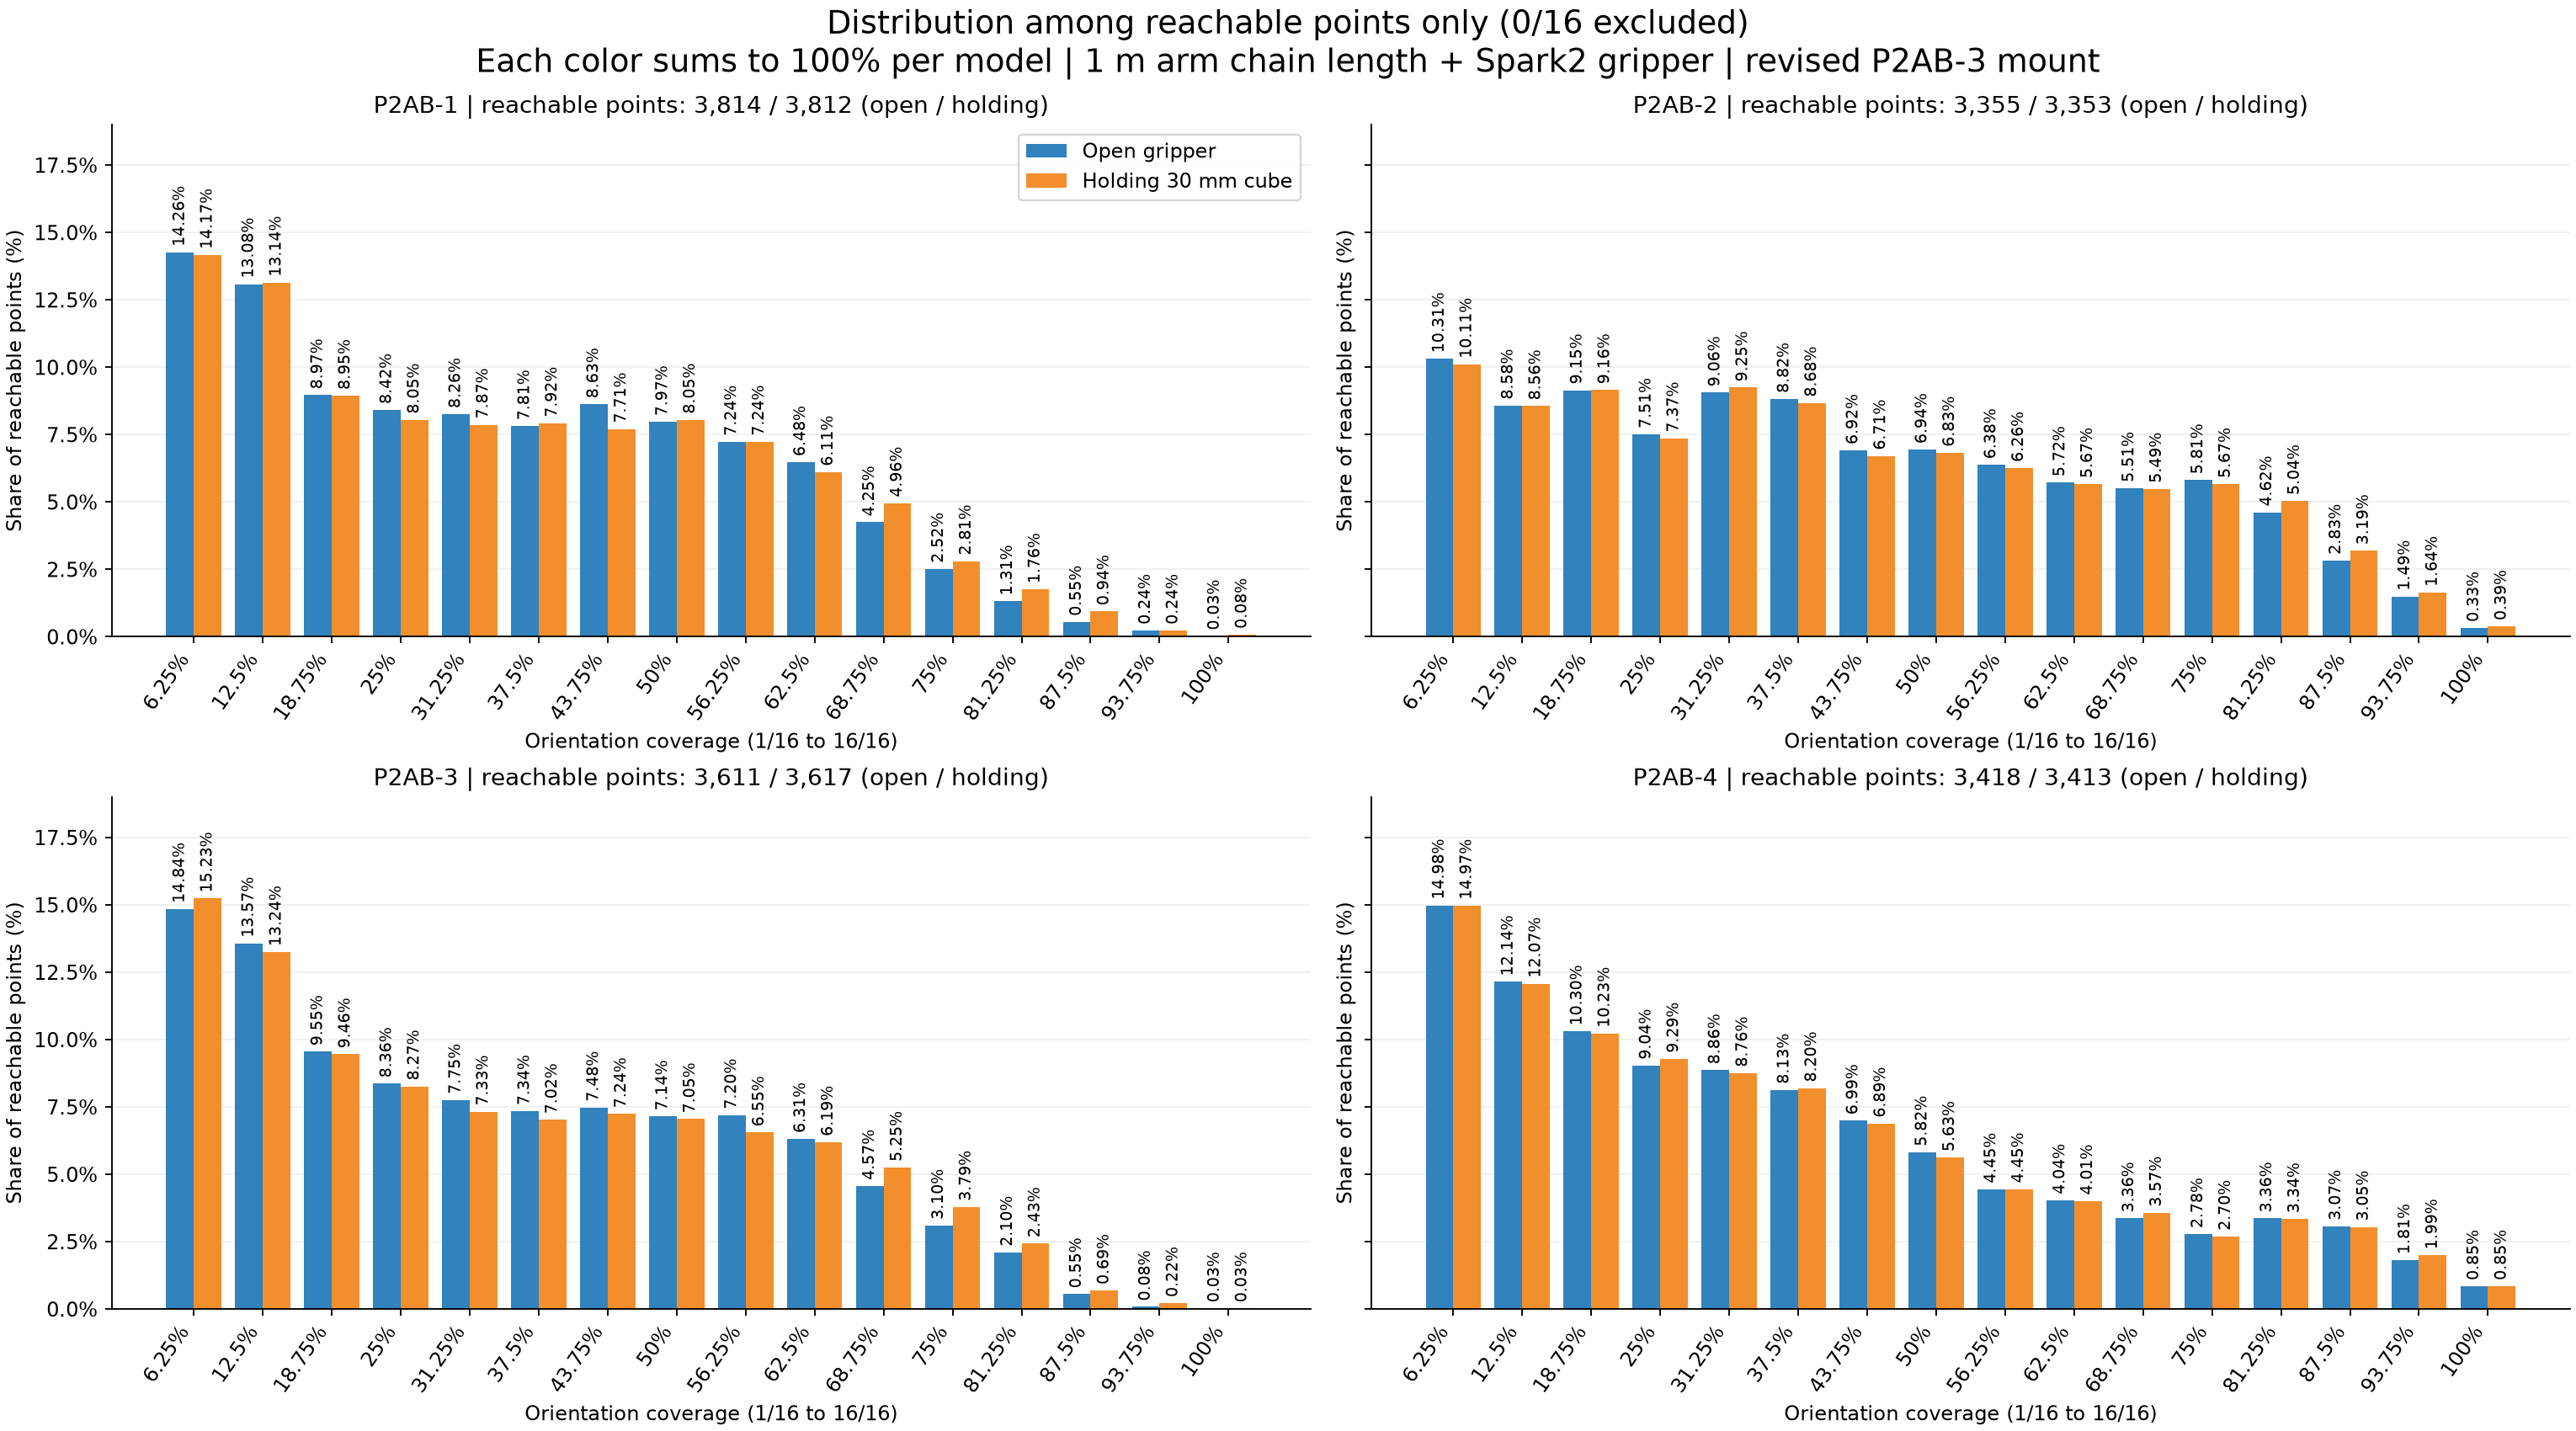

The data file committed next to this chart (first rows):
model, state, coverage_percent, points, total_reachable_points, percent_of_reachable
P2AB-1, open, 6.25, 544, 3814, 14.26
P2AB-1, open, 12.5, 499, 3814, 13.08
P2AB-1, open, 18.75, 342, 3814, 8.967
P2AB-1, open, 25.0, 321, 3814, 8.416
P2AB-1, open, 31.25, 315, 3814, 8.259
P2AB-1, open, 37.5, 298, 3814, 7.813
P2AB-1, open, 43.75, 329, 3814, 8.626
P2AB-1, open, 50.0, 304, 3814, 7.971
P2AB-1, open, 56.25, 276, 3814, 7.236
P2AB-1, open, 62.5, 247, 3814, 6.476
P2AB-1, open, 68.75, 162, 3814, 4.248
P2AB-1, open, 75.0, 96, 3814, 2.517
P2AB-1, open, 81.25, 50, 3814, 1.311
P2AB-1, open, 87.5, 21, 3814, 0.5506
P2AB-1, open, 93.75, 9, 3814, 0.236
P2AB-1, open, 100.0, 1, 3814, 0.02622
P2AB-1, holding, 6.25, 540, 3812, 14.17
P2AB-1, holding, 12.5, 501, 3812, 13.14
P2AB-1, holding, 18.75, 341, 3812, 8.945
P2AB-1, holding, 25.0, 307, 3812, 8.054
P2AB-1, holding, 31.25, 300, 3812, 7.87
P2AB-1, holding, 37.5, 302, 3812, 7.922
P2AB-1, holding, 43.75, 294, 3812, 7.712
P2AB-1, holding, 50.0, 307, 3812, 8.054
P2AB-1, holding, 56.25, 276, 3812, 7.24
P2AB-1, holding, 62.5, 233, 3812, 6.112
P2AB-1, holding, 68.75, 189, 3812, 4.958
P2AB-1, holding, 75.0, 107, 3812, 2.807
P2AB-1, holding, 81.25, 67, 3812, 1.758
P2AB-1, holding, 87.5, 36, 3812, 0.9444
P2AB-1, holding, 93.75, 9, 3812, 0.2361
P2AB-1, holding, 100.0, 3, 3812, 0.0787
P2AB-2, open, 6.25, 346, 3355, 10.31
P2AB-2, open, 12.5, 288, 3355, 8.584
P2AB-2, open, 18.75, 307, 3355, 9.151
P2AB-2, open, 25.0, 252, 3355, 7.511
P2AB-2, open, 31.25, 304, 3355, 9.061
P2AB-2, open, 37.5, 296, 3355, 8.823
P2AB-2, open, 43.75, 232, 3355, 6.915
P2AB-2, open, 50.0, 233, 3355, 6.945
P2AB-2, open, 56.25, 214, 3355, 6.379
P2AB-2, open, 62.5, 192, 3355, 5.723
P2AB-2, open, 68.75, 185, 3355, 5.514
P2AB-2, open, 75.0, 195, 3355, 5.812
P2AB-2, open, 81.25, 155, 3355, 4.62
P2AB-2, open, 87.5, 95, 3355, 2.832
P2AB-2, open, 93.75, 50, 3355, 1.49
P2AB-2, open, 100.0, 11, 3355, 0.3279
P2AB-2, holding, 6.25, 339, 3353, 10.11
P2AB-2, holding, 12.5, 287, 3353, 8.559
P2AB-2, holding, 18.75, 307, 3353, 9.156
P2AB-2, holding, 25.0, 247, 3353, 7.367
P2AB-2, holding, 31.25, 310, 3353, 9.245
P2AB-2, holding, 37.5, 291, 3353, 8.679
P2AB-2, holding, 43.75, 225, 3353, 6.71
P2AB-2, holding, 50.0, 229, 3353, 6.83
P2AB-2, holding, 56.25, 210, 3353, 6.263
P2AB-2, holding, 62.5, 190, 3353, 5.667
P2AB-2, holding, 68.75, 184, 3353, 5.488
P2AB-2, holding, 75.0, 190, 3353, 5.667
... 68 more rows
